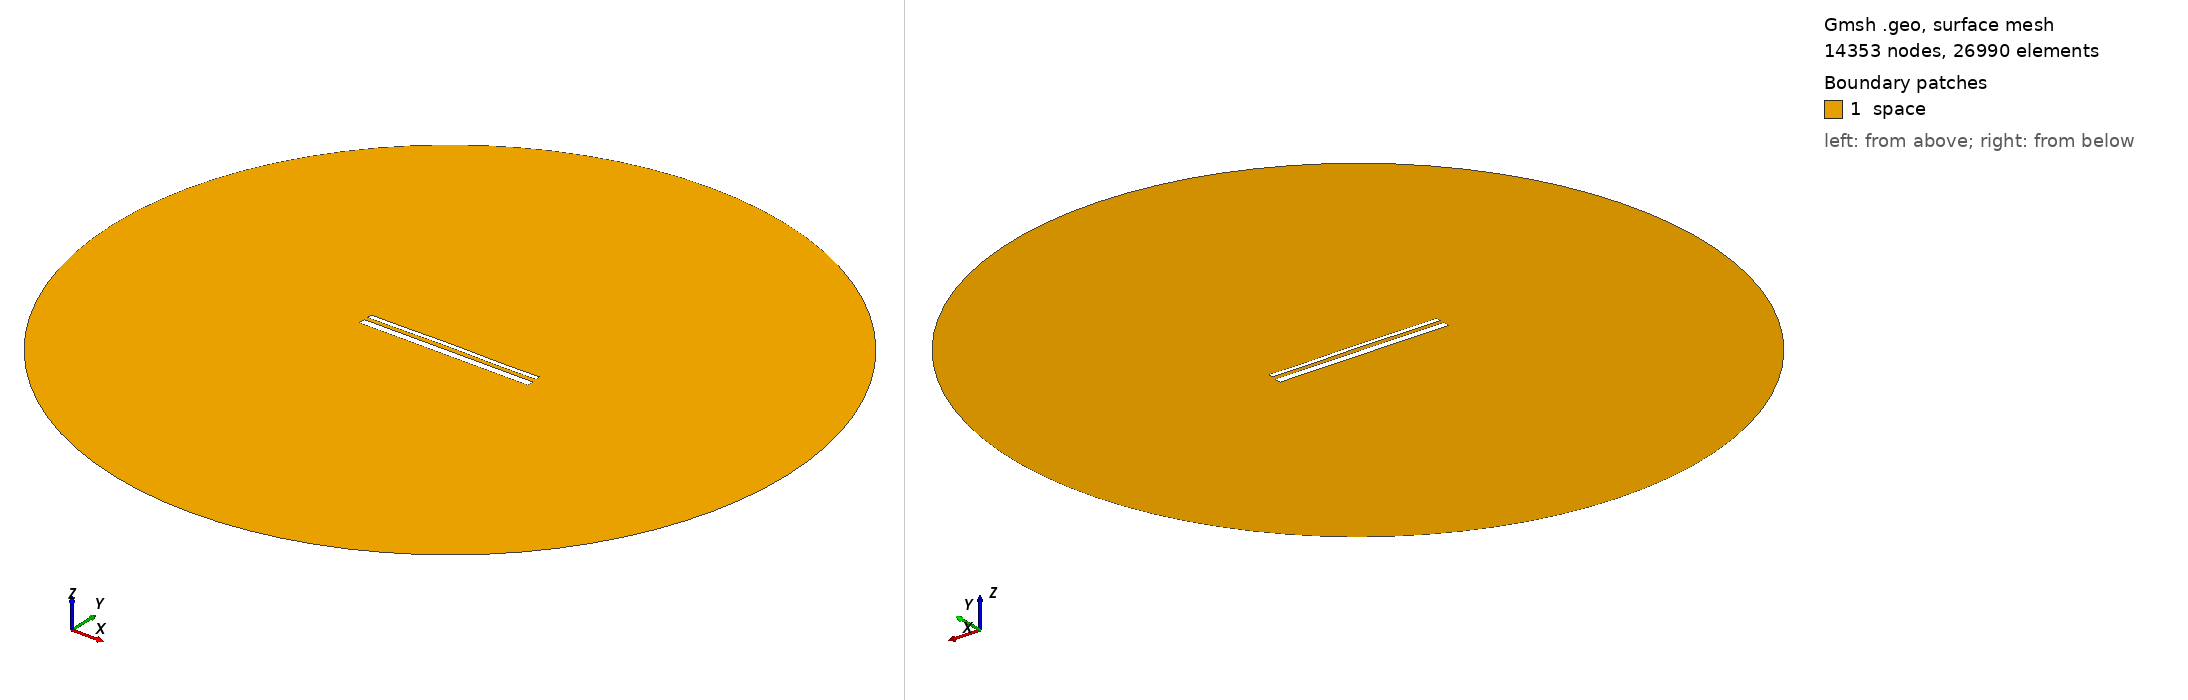

Gmsh geometry script, surface-meshed: 14353 nodes, 26990 surface elements. Boundary patches (legend numbers): 1 space. Left view from above one corner, right view from below the opposite corner. Legend entries are the model's physical surfaces. The drawing asked Gmsh for element sizes between 1% and 20% of the model's largest extent; the script's own settings can give other sizes.

=== 14367.geo (drawn) ===
//---------------------------------------
// Geometry kernel
//---------------------------------------

SetFactory("OpenCASCADE");



//---------------------------------------
// Parameters of the geometry
//---------------------------------------

// Overetch of the upper plate
overetch = 0.5;

// Distance between the plates
distance = 2.0;

// Discretization over the x axis (for the deformation)
nx = 50; 

// Length of the plate
L = 100 - overetch; 

// Number of modes
n = 4; 

// 1st mode coefficient
coeff(1) = 0.15;
beta(1) = 0.596864 * 3.1415926535 / L;

// 2nd mode coefficient
coeff(2) = 0.15;
beta(2) = 1.49418 * 3.1415926535 / L;

// 3rd mode coefficient
coeff(3) = 0.07499999999999998;
beta(3) = 2.50025 * 3.1415926535 / L;

// 4th mode coefficient
coeff(4) = -0.075;
beta(4) = 3.49999 * 3.1415926535 / L;



//---------------------------------------
// Upper plate (deformed rectangle)
//---------------------------------------

// Coordiantes of the upper plate
xmin = -50;
xmax = 50 - overetch;

// Height of the upper plate
yheight = 4 - 2 * overetch;

// Indexes of the points
UpperID[] = {};
LowerID[] = {};
LeftID[] = {};
RightID[] = {};

// Point index
p = 1;

// Horizontal edges
For i In {1:nx}
    x = xmin + (i-1)*(xmax - xmin)/(nx-1);

    y_bottom = distance / 2 + overetch;
    For j In {1:n}
        C = (Cosh(beta(j)*L) + Cos(beta(j)*L)) / (Sinh(beta(j)*L) + Sin(beta(j)*L));
        y_bottom  = y_bottom + coeff(j) * (Cosh(beta(j)*(x+50)) - Cos(beta(j)*(x+50)) - C * (Sinh(beta(j)*(x+50)) - Sin(beta(j)*(x+50))));
    EndFor

    y_top = y_bottom + yheight;

    Point(p) = {x, y_top, 0, 1.0};
    UpperID[i] = p;
    p = p + 1;

    Point(p) = {x, y_bottom, 0, 1.0};
    LowerID[i] = p;
    p = p + 1;
EndFor

// Create point lists
UpperPts[] = {}; LowerPts[] = {};
For i In {1:nx}
  UpperPts[] += {UpperID[i]};
  LowerPts[] += {LowerID[i]};
EndFor

// Build splines
Spline(1) = {UpperPts[]};
Spline(2) = {LowerPts[]};
Line(3) = {LowerPts[nx-1], UpperPts[nx-1]};
Line(4) = {LowerPts[0], UpperPts[0]};

// Build the plane surface
Curve Loop(1) = {2, 3, -1, -4};
Plane Surface(1) = {1};



//---------------------------------------
// Lower plate (rectangle)
//---------------------------------------

// Vertices
Point(1001) = {-50, -1, 0, 1.0};
Point(1002) = { 50, -1, 0, 1.0};
Point(1003) = { 50,  -5, 0, 1.0};
Point(1004) = {-50,  -5, 0, 1.0};

// Edges
Line(5) = {1001, 1002};
Line(6) = {1002, 1003};
Line(7) = {1003, 1004};
Line(8) = {1004, 1001};

// Plane surface
Line Loop(2) = {5, 6, 7, 8};
Plane Surface(2) = {2}; 



//---------------------------------------
// Outer (fictious) boundary
//---------------------------------------

// Points
Point(1005) = {0, 0, 0};       // Center
Point(1006) = {200, 0, 0};     // Start point
Point(1007) = {0, 200, 0};     // 90 degrees
Point(1008) = {-200, 0, 0};    // 180 degrees
Point(1009) = {0, -200, 0};    // 270 degrees

// Circle arcs (each needs start, center, end)
Circle(9) = {1006, 1005, 1007};
Circle(10) = {1007, 1005, 1008};
Circle(11) = {1008, 1005, 1009};
Circle(12) = {1009, 1005, 1006};

// Plane surface for the entire domain
Curve Loop(3) = {9, 10, 11, 12};
Surface(3) = {3};

// Subtract the plates from the whole domain to obtain the actual domain where we want to solve the equations
BooleanDifference{ Surface{3}; Delete; }{ Surface{1}; Surface{2}; Delete; }




//---------------------------------------
// Transfinite Lines/Curves
//---------------------------------------

// Set the number of points on the boundaries
r = 7;

// Plates
Transfinite Curve {1, 2} = 50*r Using Progression 1;
Transfinite Curve {3, 4} = 2*r Using Progression 1;
Transfinite Line {5, 7} = 50*r Using Progression 1;
Transfinite Line {6, 8} = 2*r Using Progression 1;

// Outer boundary
Transfinite Line {9, 10, 11, 12} = 20 Using Progression 1;



//---------------------------------------
// Physical groups
//---------------------------------------                

// Physical curves (boundaries)
Physical Line("force_segment", 10) = {2};
Physical Line("upper_plate", 11) = {1, 3, 4};
Physical Line("lower_plate", 12) = {5, 6, 7, 8};
Physical Line("boundary", 20) = {9, 10, 11, 12};

// Physical Surfaces
Physical Surface("space", 30) = {3};



//---------------------------------------
// 6. Generate the Mesh
//---------------------------------------

// 2D mesh generation
Mesh 2;
